Labelled photos from "dataset", an image-classification folder in diyaa-patel/campus-vegetation-classifier. The possible labels are: bougainvillea, cordyline fruticosa, impatiens walleriana, ixora, pentas lanceolata, plumbago auriculata, podocarpus macrophyllus, rhaphiolepis indica, schefflera arboricola variegated, tibouchina.

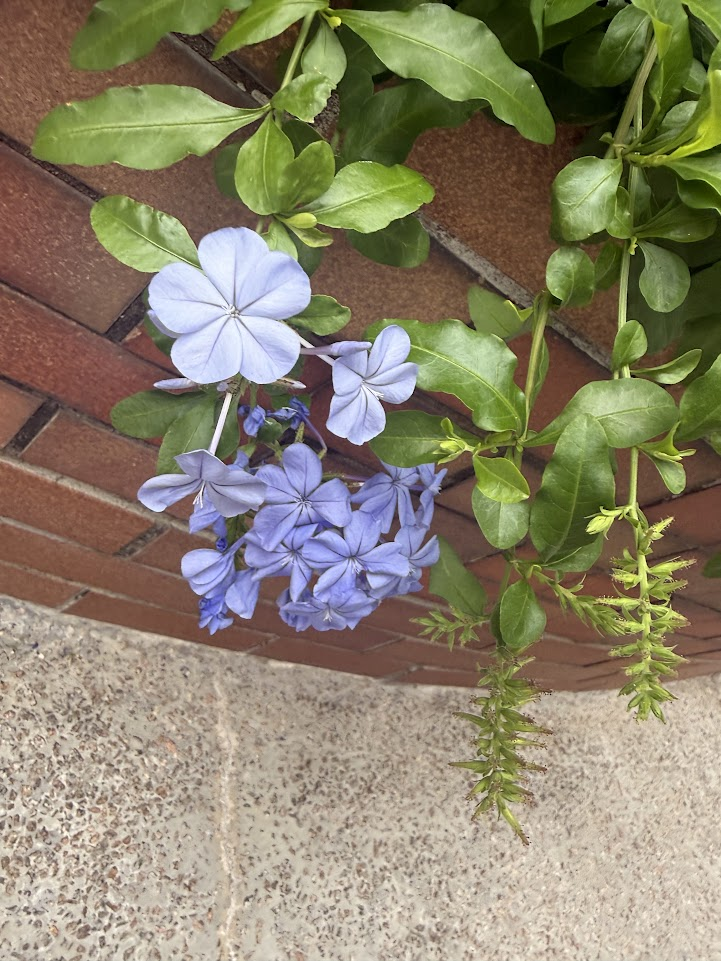
Label: plumbago auriculata

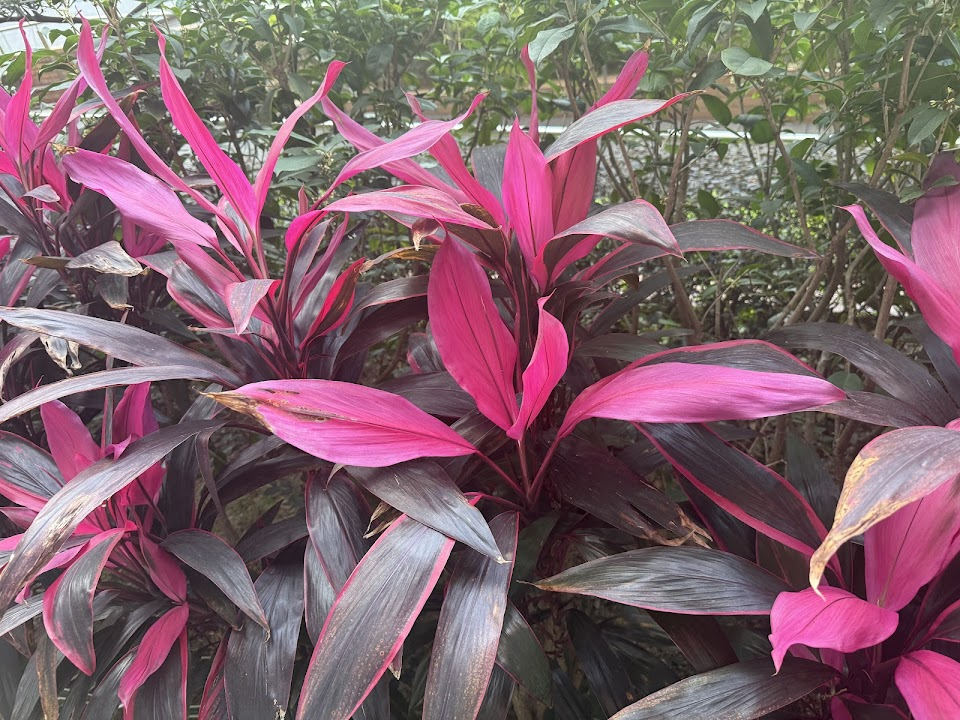
Label: cordyline fruticosa

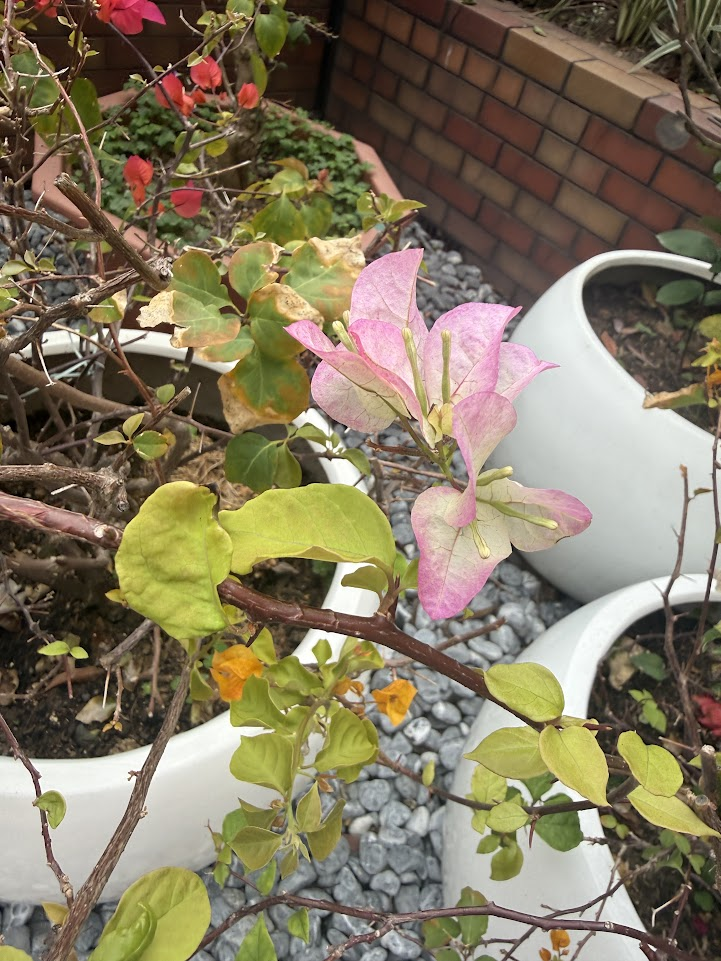
Label: bougainvillea

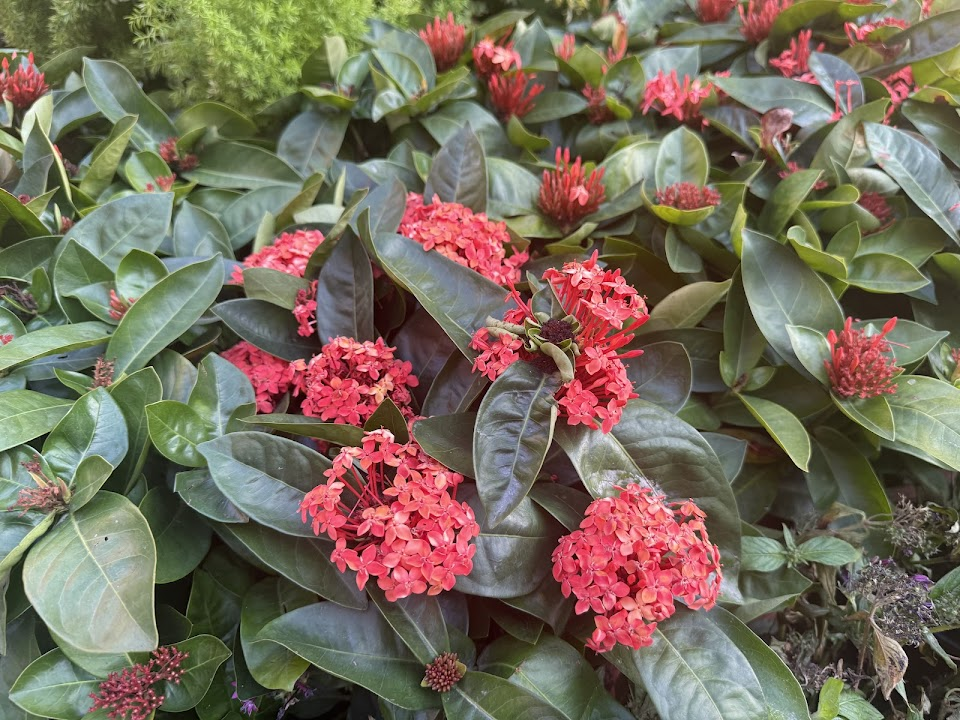
Label: ixora

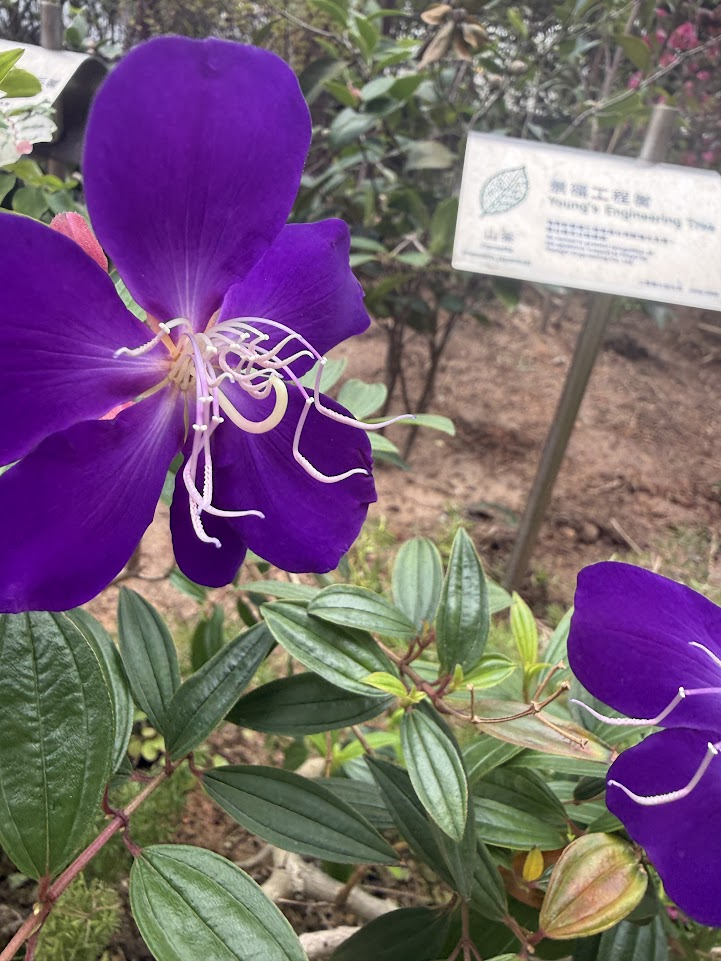
Label: tibouchina
